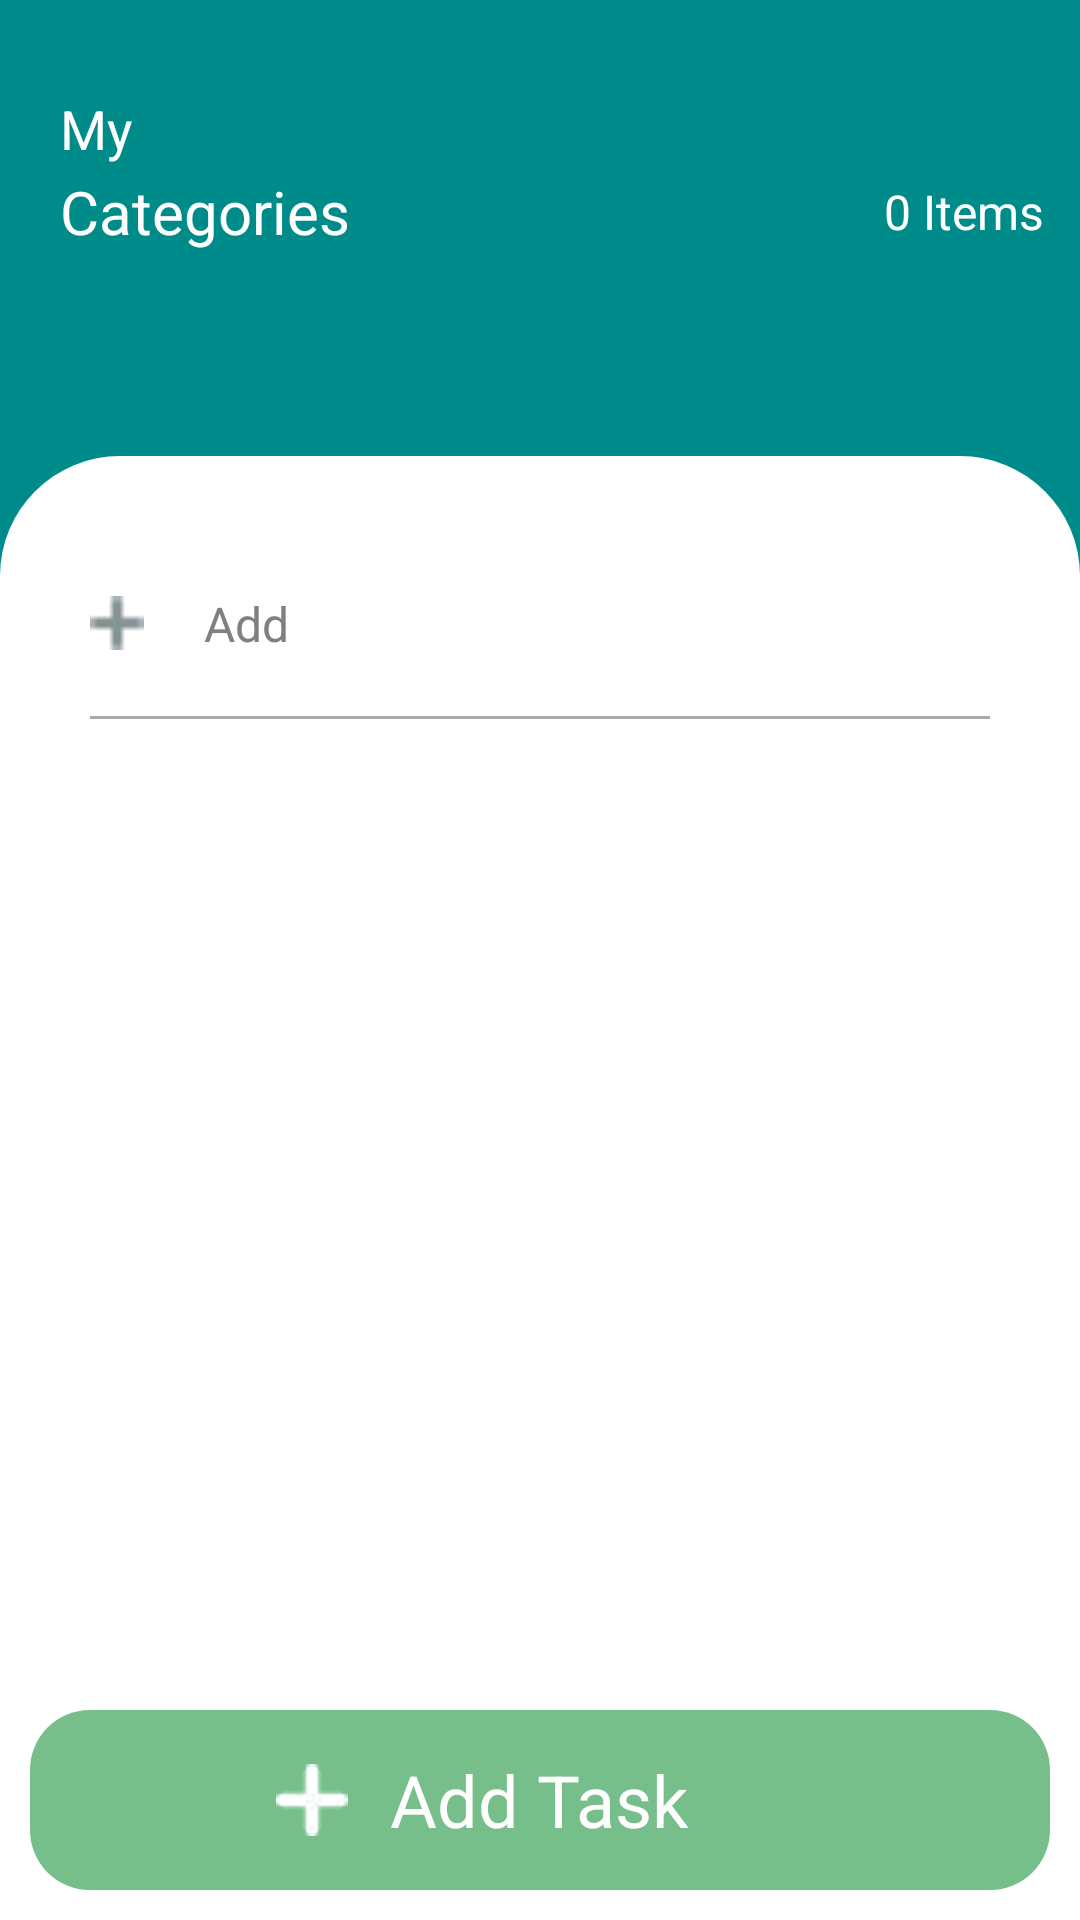

The Android layout XML behind this screen, and the referenced resources:
<!-- AndroidManifest.xml: application theme Theme.WriteItDown -->
<!-- res/layout/activity_task.xml -->
<?xml version="1.0" encoding="utf-8"?>
<androidx.constraintlayout.widget.ConstraintLayout xmlns:android="http://schemas.android.com/apk/res/android"
    xmlns:app="http://schemas.android.com/apk/res-auto"
    xmlns:tools="http://schemas.android.com/tools"
    android:layout_width="match_parent"
    android:layout_height="match_parent"
    android:background="@color/primaryColor"
    tools:context=".activities.TaskActivity">

    <TextView
        android:id="@+id/textView"
        android:layout_width="wrap_content"
        android:layout_height="wrap_content"
        android:text="@string/my"
        android:textColor="@color/white"
        android:textSize="18sp"
        app:layout_constraintBottom_toBottomOf="parent"
        app:layout_constraintEnd_toEndOf="parent"
        app:layout_constraintHorizontal_bias="0.06"
        app:layout_constraintStart_toStartOf="parent"
        app:layout_constraintTop_toTopOf="parent"
        app:layout_constraintVertical_bias="0.050000012" />

    <TextView
        android:id="@+id/category_text"
        android:layout_width="wrap_content"
        android:layout_height="wrap_content"
        android:layout_marginTop="2dp"
        android:text="@string/category"
        android:textColor="@color/white"
        android:textSize="20sp"
        app:layout_constraintBottom_toBottomOf="parent"
        app:layout_constraintEnd_toEndOf="@+id/textView"
        app:layout_constraintHorizontal_bias="0.0"
        app:layout_constraintStart_toStartOf="@+id/textView"
        app:layout_constraintTop_toBottomOf="@+id/textView"
        app:layout_constraintVertical_bias="0.0" />

    <TextView
        android:layout_width="wrap_content"
        android:layout_height="wrap_content"
        android:layout_marginLeft="4dp"
        android:text="@string/task_items"
        android:textColor="@color/white"
        android:textSize="16sp"
        app:layout_constraintBottom_toBottomOf="@+id/task_item_count"
        app:layout_constraintEnd_toEndOf="parent"
        app:layout_constraintHorizontal_bias="0.0"
        app:layout_constraintStart_toEndOf="@+id/task_item_count"
        app:layout_constraintTop_toTopOf="@+id/task_item_count" />

    <TextView
        android:id="@+id/task_item_count"
        android:layout_width="wrap_content"
        android:layout_height="wrap_content"
        android:text="0"
        android:textColor="@color/white"
        android:textSize="16sp"
        app:layout_constraintBottom_toBottomOf="@+id/category_text"
        app:layout_constraintEnd_toEndOf="parent"
        app:layout_constraintHorizontal_bias="0.76"
        app:layout_constraintStart_toEndOf="@+id/category_text"
        app:layout_constraintTop_toTopOf="@+id/category_text" />


    <androidx.constraintlayout.widget.ConstraintLayout
        android:layout_width="match_parent"
        android:layout_height="0dp"
        android:background="@drawable/round_view"
        android:paddingTop="25dp"
        android:layout_marginTop="8dp"
        app:layout_constraintBottom_toBottomOf="parent"
        app:layout_constraintEnd_toEndOf="parent"
        app:layout_constraintStart_toStartOf="parent"
        app:layout_constraintTop_toBottomOf="@+id/ad_view">

        <ScrollView
            android:id="@+id/scrollView2"
            android:layout_width="match_parent"
            android:layout_height="0dp"
            app:layout_constraintBottom_toTopOf="@+id/add_reminder_btn"
            app:layout_constraintEnd_toEndOf="parent"
            app:layout_constraintStart_toStartOf="parent"
            app:layout_constraintTop_toTopOf="parent">

            <LinearLayout
                android:id="@+id/linearLayout"
                android:layout_width="match_parent"
                android:layout_height="0dp"
                android:orientation="vertical"
                app:layout_constraintBottom_toBottomOf="parent"
                app:layout_constraintEnd_toEndOf="parent"
                app:layout_constraintStart_toStartOf="parent"
                app:layout_constraintTop_toBottomOf="@+id/ad_view">

                <androidx.recyclerview.widget.RecyclerView
                    android:id="@+id/task_RC_list"
                    android:layout_width="match_parent"
                    android:layout_height="wrap_content"
                    android:layout_marginLeft="30dp"
                    android:layout_marginRight="30dp" />

                <LinearLayout
                    android:layout_width="match_parent"
                    android:layout_height="wrap_content"
                    android:layout_marginLeft="30dp"
                    android:layout_marginTop="10dp"
                    android:layout_marginRight="30dp"
                    android:orientation="vertical">

                    <LinearLayout
                        android:layout_width="match_parent"
                        android:layout_height="wrap_content"
                        android:layout_marginBottom="10dp"
                        android:gravity="center_vertical"
                        android:orientation="horizontal">

                        <ImageView
                            android:id="@+id/add_task"
                            android:layout_width="18dp"
                            android:layout_height="18dp"
                            android:src="@drawable/plus" />

                        <EditText
                            android:id="@+id/tasksET"
                            android:layout_width="match_parent"
                            android:layout_height="wrap_content"
                            android:layout_marginLeft="20dp"
                            android:background="@null"
                            android:hint="Add"
                            android:paddingTop="10dp"
                            android:paddingBottom="10dp"
                            android:textColor="@color/primaryColor"
                            android:textColorHint="@color/hint_color"
                            android:textSize="16sp" />
                    </LinearLayout>

                    <View
                        android:layout_width="match_parent"
                        android:layout_height="1dp"
                        android:background="@color/colorDarkGrey" />
                </LinearLayout>

            </LinearLayout>
        </ScrollView>

        <RelativeLayout
            android:id="@+id/add_reminder_btn"
            android:layout_width="match_parent"
            android:layout_height="60dp"
            android:layout_marginRight="10dp"
            android:layout_marginLeft="10dp"
            android:layout_marginTop="10dp"
            android:layout_marginBottom="10dp"
            android:background="@drawable/new_category"
            app:layout_constraintBottom_toBottomOf="parent"
            app:layout_constraintEnd_toEndOf="parent"
            app:layout_constraintStart_toStartOf="parent"
            app:layout_constraintTop_toTopOf="parent"
            app:layout_constraintVertical_bias="1.0">

            <ImageView
                android:layout_width="wrap_content"
                android:layout_height="wrap_content"
                android:layout_centerVertical="true"
                android:layout_marginRight="14dp"
                android:layout_toLeftOf="@+id/text_new_cat"
                android:src="@drawable/add" />

            <TextView
                android:id="@+id/text_new_cat"
                android:layout_width="wrap_content"
                android:layout_height="wrap_content"
                android:layout_centerInParent="true"
                android:text="Add Task"
                android:textColor="@color/white"
                android:textSize="24sp" />

        </RelativeLayout>
    </androidx.constraintlayout.widget.ConstraintLayout>

    <androidx.cardview.widget.CardView
        android:id="@+id/ad_view"
        android:layout_width="wrap_content"
        android:layout_height="50dp"
        android:layout_gravity="center_horizontal"
        android:background="@null"
        app:layout_constraintBottom_toBottomOf="parent"
        app:layout_constraintEnd_toEndOf="parent"
        app:layout_constraintStart_toStartOf="parent"
        app:layout_constraintTop_toBottomOf="@+id/category_text"
        app:layout_constraintVertical_bias="0.01999998">


        <FrameLayout
            android:id="@+id/ad_view_container"
            android:layout_width="match_parent"
            android:layout_height="wrap_content" />
    </androidx.cardview.widget.CardView>



</androidx.constraintlayout.widget.ConstraintLayout>
<!-- resources referenced by this layout -->
<resources>
  <color name="colorDarkGrey">#A9A9A9</color>
  <color name="hint_color">#808080</color>
  <color name="primaryColor">#008B8B</color>
  <color name="white">#FFFFFFFF</color>
  <!-- drawable add: webp bitmap (drawable, 340 bytes) -->
  <!-- drawable new_category (drawable) -->
  <?xml version="1.0" encoding="utf-8"?>
  <shape xmlns:android="http://schemas.android.com/apk/res/android">
  
      <solid android:color="@color/new_category"/>
      <corners android:radius="20dp"/>
  </shape>
  <!-- drawable plus: png bitmap (drawable, 150 bytes) -->
  <!-- drawable round_view (drawable) -->
  <?xml version="1.0" encoding="utf-8"?>
  <shape xmlns:android="http://schemas.android.com/apk/res/android"
      android:shape="rectangle"
      android:padding="10dp">
  
      <solid android:color="#FFFFFF" />
      <corners
  
          android:topLeftRadius="40dp"
          android:topRightRadius="40dp" />
  </shape>
  <string name="category">Categories</string>
  <string name="my">My</string>
  <string name="task_items">Items</string>
  <style name="Theme.WriteItDown" parent="Theme.MaterialComponents.DayNight.NoActionBar">
          
          <item name="colorPrimary">@color/primaryColor</item>
          <item name="colorPrimaryVariant">@color/primaryColor</item>
          <item name="colorOnPrimary">@color/white</item>
          
          <item name="colorSecondary">@color/teal_200</item>
          <item name="colorSecondaryVariant">@color/primaryColor</item>
          <item name="colorOnSecondary">@color/black</item>
          
          <item name="android:statusBarColor" tools:targetApi="l">?attr/colorPrimaryVariant</item>
          
      </style>
  <color name="new_category">#76bf8a</color>
  <color name="teal_200">#FF03DAC5</color>
  <color name="black">#FF000000</color>
</resources>
